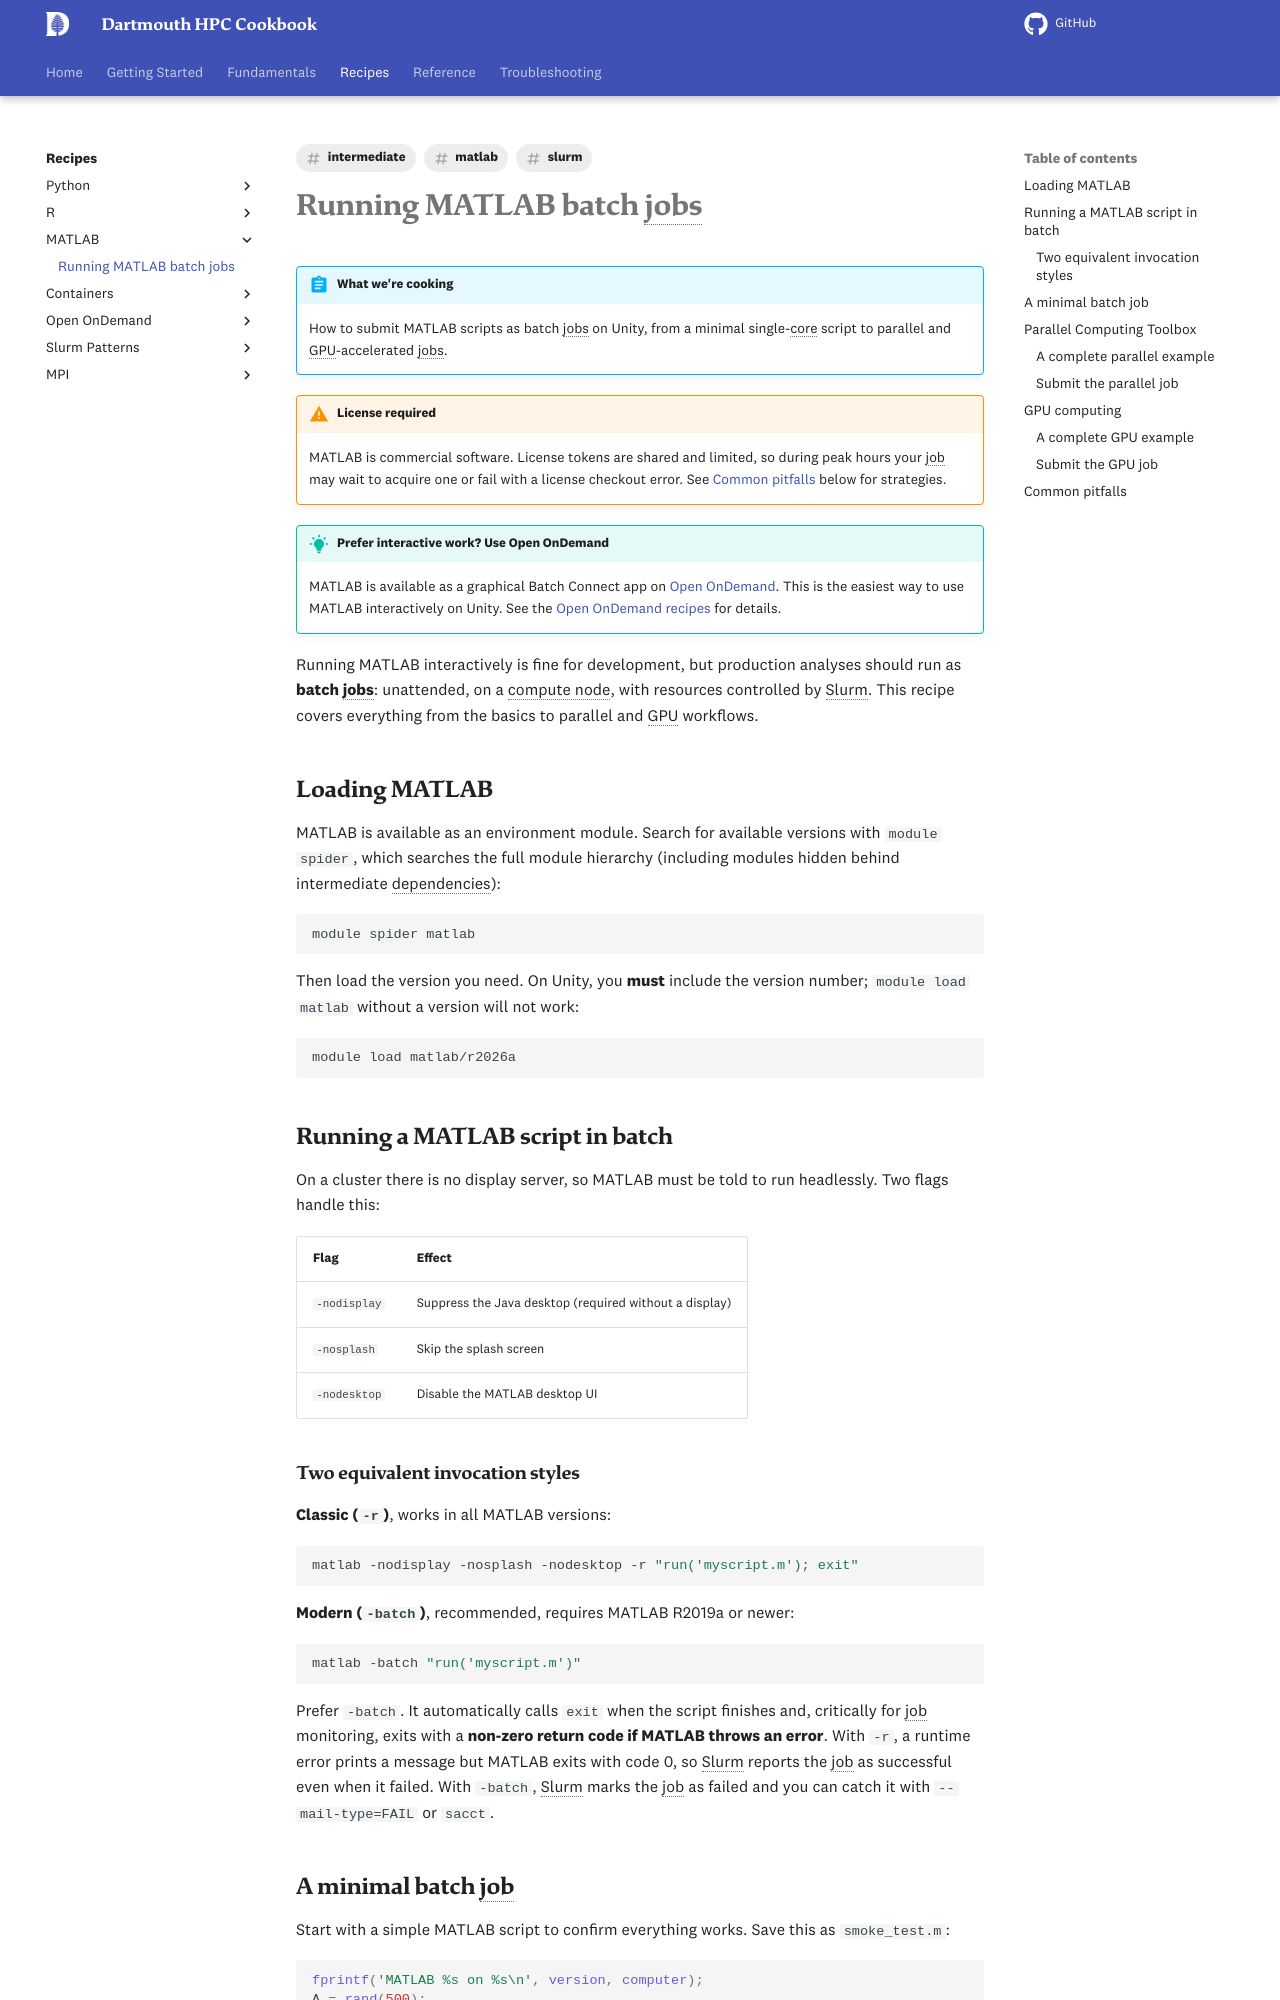

repository: dartmouth/dartmouth-hpc-cookbook · page: recipes/matlab/batch-job/index.html · generator: mkdocs

---
title: "Running MATLAB batch jobs"
description: "How to run MATLAB scripts as non-interactive batch jobs on {{ cluster.name }}"
tags:
  - matlab
  - slurm
  - intermediate
---

# Running MATLAB batch jobs

!!! abstract "What we're cooking"
    How to submit MATLAB scripts as batch jobs on {{ cluster.name }}, from a minimal
    single-core script to parallel and GPU-accelerated jobs.

!!! warning "License required"
    MATLAB is commercial software. License tokens are shared and limited, so
    during peak hours your job may wait to acquire one or fail with a license
    checkout error. See [Common pitfalls](#common-pitfalls) below for strategies.

!!! tip "Prefer interactive work? Use Open OnDemand"
    MATLAB is available as a graphical Batch Connect app on
    [Open OnDemand]({{ cluster.ondemand_url }}). This is the easiest way to use
    MATLAB interactively on {{ cluster.name }}. See the
    [Open OnDemand recipes](../open-ondemand/getting-started.md) for details.

Running MATLAB interactively is fine for development, but production analyses should
run as **batch jobs**: unattended, on a compute node, with resources controlled by
Slurm. This recipe covers everything from the basics to parallel and GPU workflows.

## Loading MATLAB

MATLAB is available as an environment module. Search for available versions with
`module spider`, which searches the full module hierarchy (including modules hidden
behind intermediate dependencies):

```bash
module spider matlab
```

Then load the version you need. On {{ cluster.name }}, you **must** include the version
number; `module load matlab` without a version will not work:

```bash
module load matlab/r2026a
```

## Running a MATLAB script in batch

On a cluster there is no display server, so MATLAB must be told to run headlessly.
Two flags handle this:

| Flag | Effect |
|------|--------|
| `-nodisplay` | Suppress the Java desktop (required without a display) |
| `-nosplash` | Skip the splash screen |
| `-nodesktop` | Disable the MATLAB desktop UI |

### Two equivalent invocation styles

**Classic (`-r`)**, works in all MATLAB versions:

```bash
matlab -nodisplay -nosplash -nodesktop -r "run('myscript.m'); exit"
```

**Modern (`-batch`)**, recommended, requires MATLAB R2019a or newer:

```bash
matlab -batch "run('myscript.m')"
```

Prefer `-batch`. It automatically calls `exit` when the script finishes and, critically
for job monitoring, exits with a **non-zero return code if MATLAB throws an error**.
With `-r`, a runtime error prints a message but MATLAB exits with code 0, so Slurm
reports the job as successful even when it failed. With `-batch`, Slurm marks the job
as failed and you can catch it with `--mail-type=FAIL` or `sacct`.
